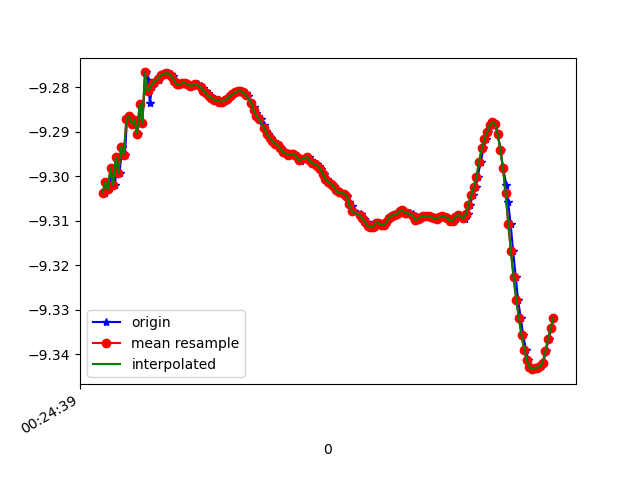

Data behind this chart, as committed beside it:
1618187079978, 882742933017097, -9.303688, -3.0574543, 0.36520398
1618187079993, 882742952247867, -9.301, -3.045, 0.5053
1618187080012, 882742971478637, -9.303, -3.058, 0.3797
1618187080031, 882742990709407, -9.298, -3.049, 0.5398
1618187080054, 882743009940177, -9.302, -3.056, 0.4136
1618187080069, 882743029170947, -9.296, -3.05, 0.5696
1618187080088, 882743048401717, -9.299, -3.057, 0.4688
1618187080109, 882743067632487, -9.293, -3.057, 0.5715
1618187080129, 882743086863257, -9.295, -3.057, 0.5437
1618187080145, 882743106094027, -9.287, -3.08, 0.5486
1618187080168, 882743125324797, -9.287, -3.074, 0.5941
1618187080183, 882743144555567, -9.288, -3.096, 0.4284
1618187080206, 882743163786337, -9.287, -3.087, 0.5035
1618187080225, 882743183017107, -9.29, -3.097, 0.3697
1618187080241, 882743202247877, -9.284, -3.103, 0.4734
1618187080260, 882743221478647, -9.288, -3.095, 0.4365
1618187080284, 882743240709417, -9.277, -3.124, 0.4696
1618187080305, 882743259940187, -9.278, -3.117, 0.4857
1618187080316, 882743279170957, -9.283, -3.122, 0.3354
1618187080336, 882743298401727, -9.28, -3.125, 0.3935
1618187080354, 882743317632497, -9.279, -3.125, 0.4184
1618187080383, 882743336863267, -9.278, -3.127, 0.42
1618187080394, 882743356094037, -9.278, -3.128, 0.4204
1618187080412, 882743375324807, -9.277, -3.13, 0.4196
1618187080430, 882743394555577, -9.277, -3.131, 0.4192
1618187080454, 882743413786347, -9.277, -3.131, 0.4186
1618187080476, 882743433017117, -9.277, -3.131, 0.418
1618187080488, 882743452247887, -9.278, -3.129, 0.4183
1618187080507, 882743471478657, -9.279, -3.126, 0.4185
1618187080528, 882743490709427, -9.279, -3.124, 0.4194
1618187080550, 882743509940197, -9.279, -3.123, 0.4215
1618187080564, 882743529170967, -9.279, -3.124, 0.4233
1618187080583, 882743548401737, -9.279, -3.124, 0.4253
1618187080604, 882743567632507, -9.279, -3.123, 0.4271
1618187080625, 882743586863277, -9.28, -3.122, 0.4278
1618187080640, 882743606094047, -9.28, -3.121, 0.4289
1618187080659, 882743625324817, -9.279, -3.122, 0.4292
1618187080679, 882743644555587, -9.279, -3.123, 0.4277
1618187080703, 882743663786357, -9.28, -3.122, 0.4262
1618187080717, 882743683017127, -9.28, -3.12, 0.4252
1618187080737, 882743702247897, -9.281, -3.119, 0.424
1618187080758, 882743721478667, -9.281, -3.117, 0.4224
1618187080779, 882743740709437, -9.282, -3.115, 0.4221
1618187080792, 882743759940207, -9.282, -3.114, 0.4231
1618187080811, 882743779170977, -9.283, -3.113, 0.4241
1618187080835, 882743798401747, -9.283, -3.112, 0.4252
1618187080855, 882743817632517, -9.283, -3.112, 0.4243
1618187080868, 882743836863287, -9.283, -3.111, 0.4244
1618187080887, 882743856094057, -9.283, -3.112, 0.4257
1618187080907, 882743875324827, -9.283, -3.113, 0.4268
1618187080931, 882743894555597, -9.282, -3.115, 0.427
1618187080945, 882743913786367, -9.282, -3.116, 0.4268
1618187080964, 882743933017137, -9.281, -3.118, 0.4245
1618187080985, 882743952247907, -9.281, -3.119, 0.4225
1618187081005, 882743971478677, -9.281, -3.119, 0.4194
1618187081021, 882743990709447, -9.281, -3.119, 0.4171
1618187081040, 882744009940217, -9.281, -3.118, 0.4149
1618187081059, 882744029170987, -9.282, -3.117, 0.4115
1618187081083, 882744048401757, -9.283, -3.113, 0.4058
1618187081105, 882744067632527, -9.285, -3.111, 0.4008
1618187081115, 882744086863297, -9.286, -3.108, 0.3974
... 117 more rows
